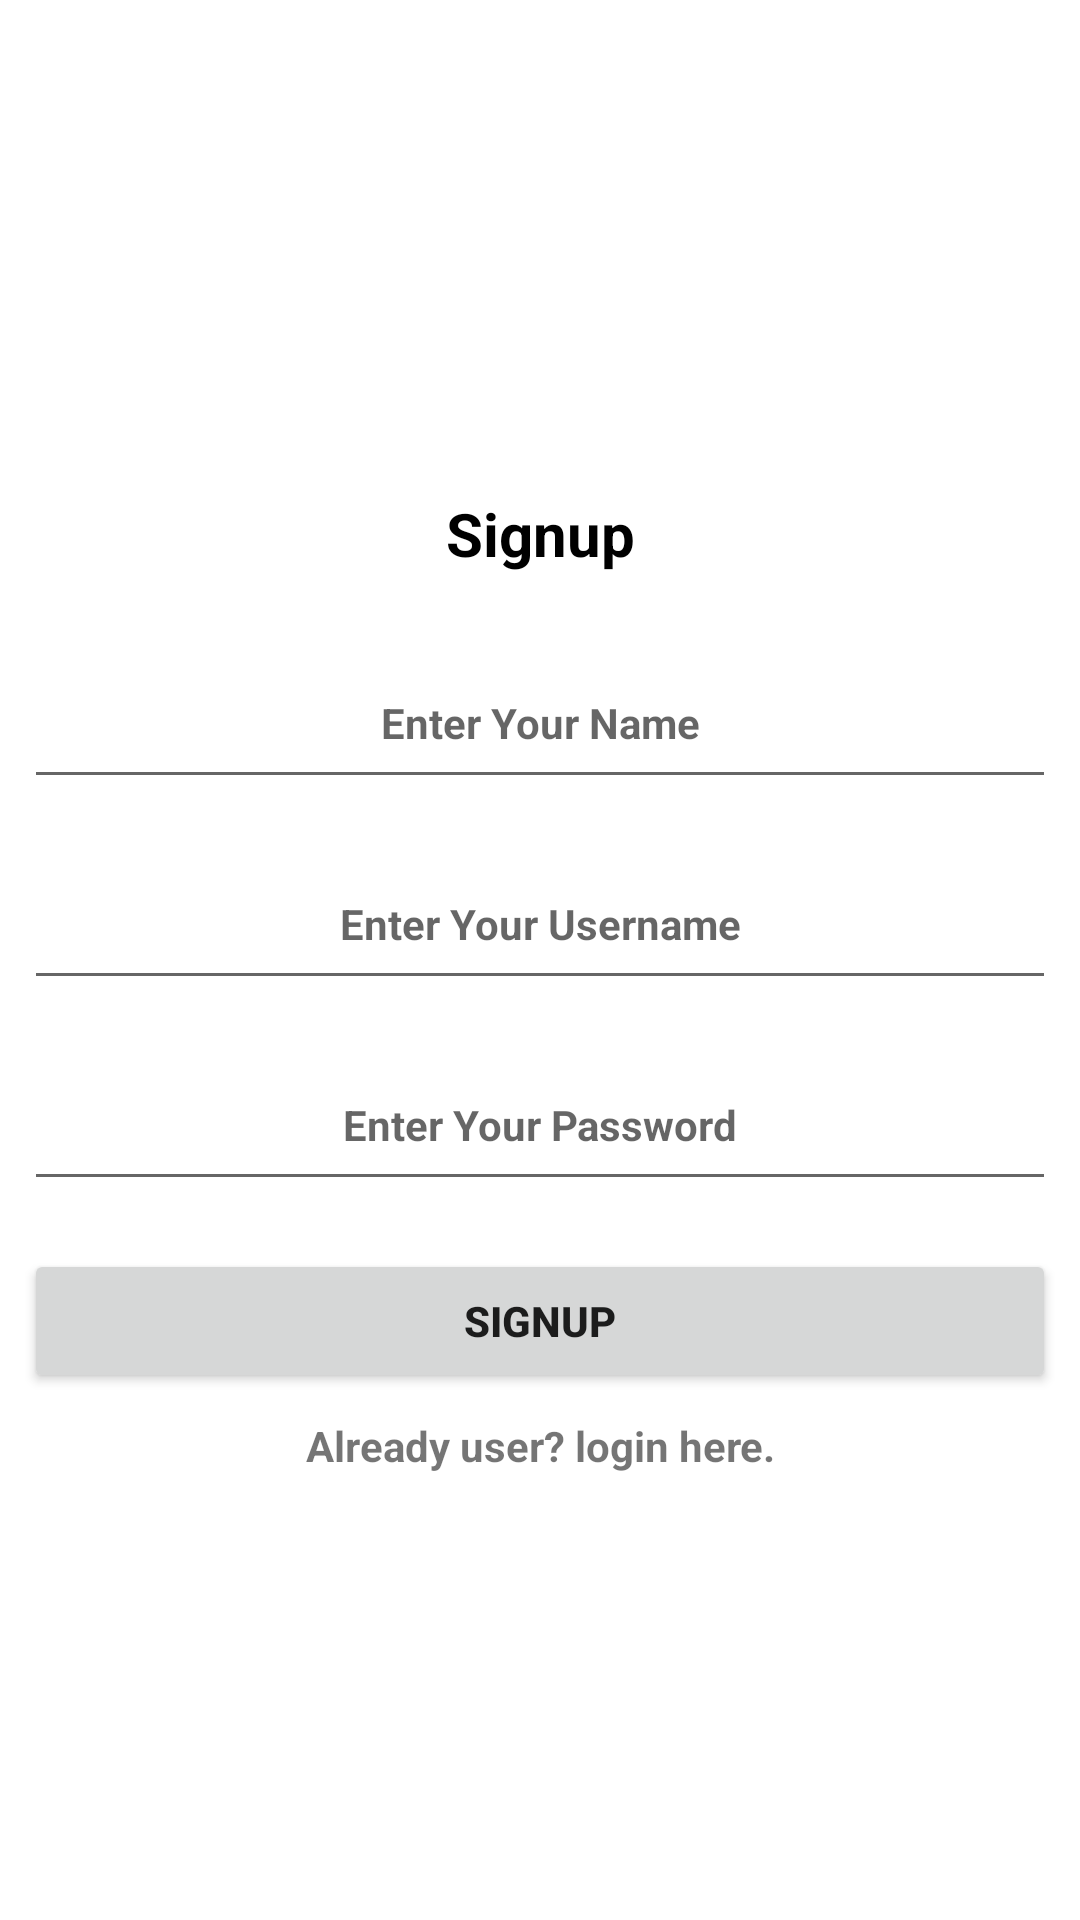

This screen was rendered from an Android layout file. Write that file and the resources it references.
<!-- AndroidManifest.xml: application theme Theme.ProjectTracker -->
<!-- res/layout/signup_activity.xml -->
<?xml version="1.0" encoding="utf-8"?>
<LinearLayout xmlns:android="http://schemas.android.com/apk/res/android"
    xmlns:tools="http://schemas.android.com/tools"
    android:layout_width="match_parent"
    android:layout_height="match_parent"
    android:gravity="center"
    android:orientation="vertical"
    tools:context=".SignupActivity">

    <TextView
        android:layout_width="match_parent"
        android:layout_height="wrap_content"
        android:layout_margin="8dp"
        android:gravity="center"
        android:padding="8dp"
        android:text="Signup"
        android:textColor="@color/black"
        android:textSize="20sp"
        android:textStyle="bold" />

    <EditText
        android:id="@+id/edtSName"
        android:layout_width="match_parent"
        android:layout_height="wrap_content"
        android:layout_margin="8dp"
        android:gravity="center"
        android:hint="Enter Your Name"
        android:padding="16dp"
        android:inputType="text"
        android:textColor="@color/black"
        android:textSize="14sp"
        android:maxLength="15"
        android:textStyle="bold" />

    <EditText
        android:id="@+id/edtSignUserName"
        android:layout_width="match_parent"
        android:layout_height="wrap_content"
        android:layout_margin="8dp"
        android:gravity="center"
        android:hint="Enter Your Username"
        android:padding="16dp"
        android:inputType="text"
        android:textColor="@color/black"
        android:textSize="14sp"
        android:maxLength="15"
        android:textStyle="bold" />

    <EditText
        android:id="@+id/edtSignPassword"
        android:layout_width="match_parent"
        android:layout_height="wrap_content"
        android:layout_margin="8dp"
        android:gravity="center"
        android:inputType="textPassword"
        android:hint="Enter Your Password"
        android:padding="16dp"
        android:maxLength="15"
        android:textColor="@color/black"
        android:textSize="14sp"
        android:textStyle="bold" />

    <Button
        android:id="@+id/btnSignUp"
        android:layout_width="match_parent"
        android:layout_height="wrap_content"
        android:layout_margin="8dp"
        android:gravity="center"
        android:padding="8dp"
        android:text="Signup"
        android:textStyle="bold" />

    <TextView
        android:id="@+id/txtLogin"
        android:layout_width="match_parent"
        android:layout_height="wrap_content"
        android:gravity="center"
        android:text="Already user? login here."
        android:textStyle="bold" />

</LinearLayout>
<!-- resources referenced by this layout -->
<resources>
  <style name="Theme.ProjectTracker" parent="Theme.MaterialComponents.DayNight.NoActionBar">
          
          <item name="colorPrimary">#F44336</item>
          <item name="colorPrimaryVariant">#F44336</item>
          <item name="colorOnPrimary">@color/white</item>
          
          <item name="colorSecondary">@color/teal_200</item>
          <item name="colorSecondaryVariant">@color/teal_700</item>
          <item name="colorOnSecondary">@color/black</item>
          
          <item name="android:statusBarColor" tools:targetApi="l">?attr/colorPrimaryVariant</item>
          
      </style>
  <!-- not gathered from this repository: default colours our renderer supplied (Android Studio template values) -->
  <color name="teal_200">#FF03DAC5</color>
  <color name="teal_700">#FF018786</color>
  <color name="black">#FF000000</color>
  <color name="white">#FFFFFFFF</color>
</resources>
